Dataset: train (GitHub, Manav010203/kaggle_ques). Classes: bus, sedan, SUV.

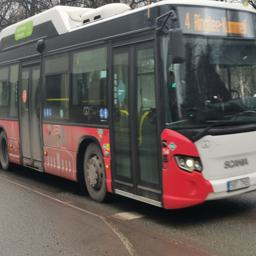
Label: bus

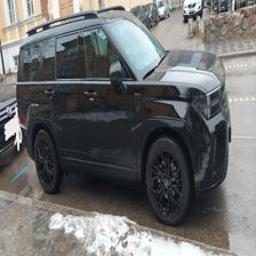
Label: SUV

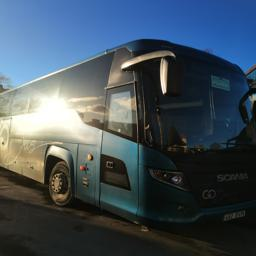
Label: bus

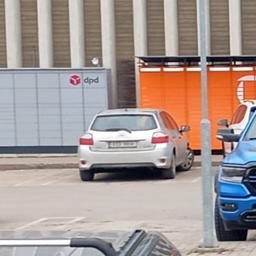
Label: sedan

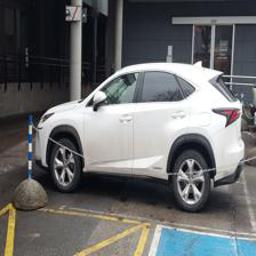
Label: SUV

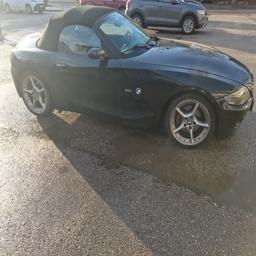
Label: sedan
